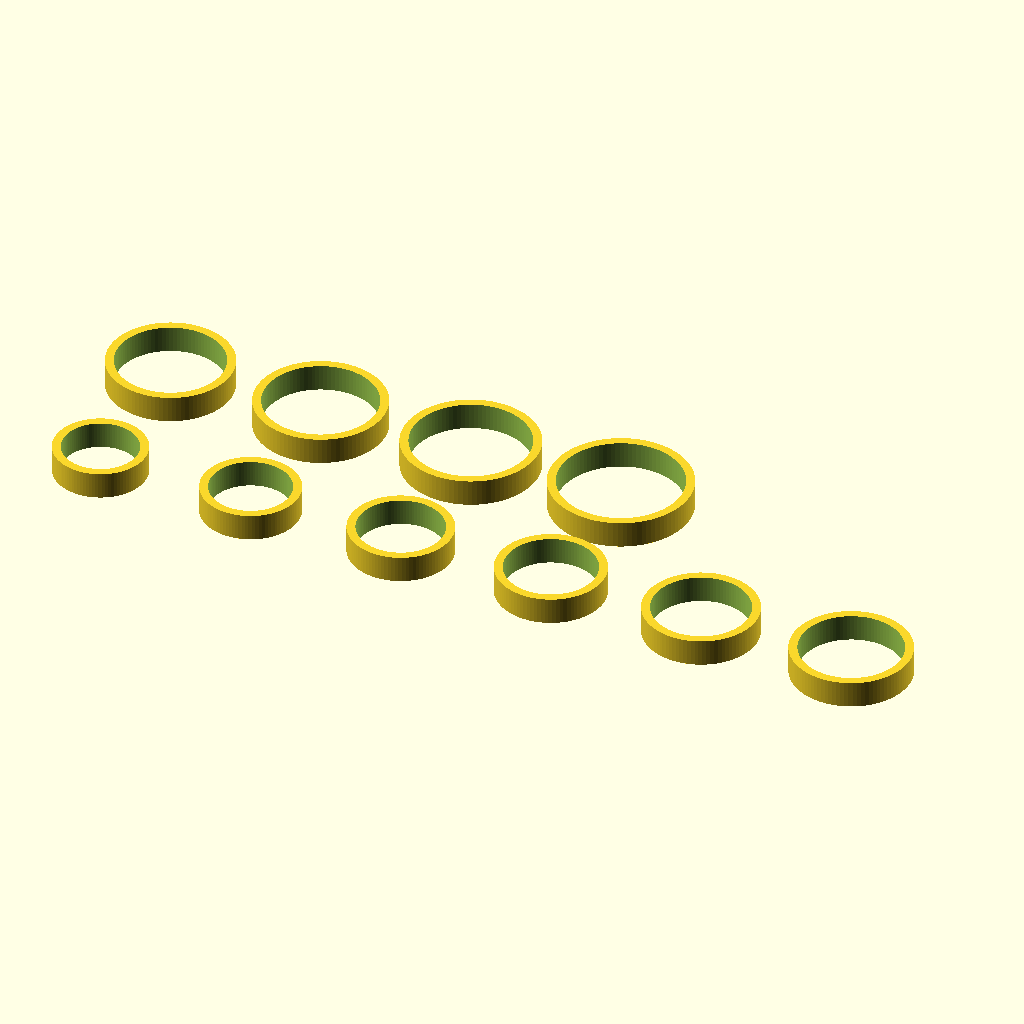
Cell 1: rendered with the file's own defaults.
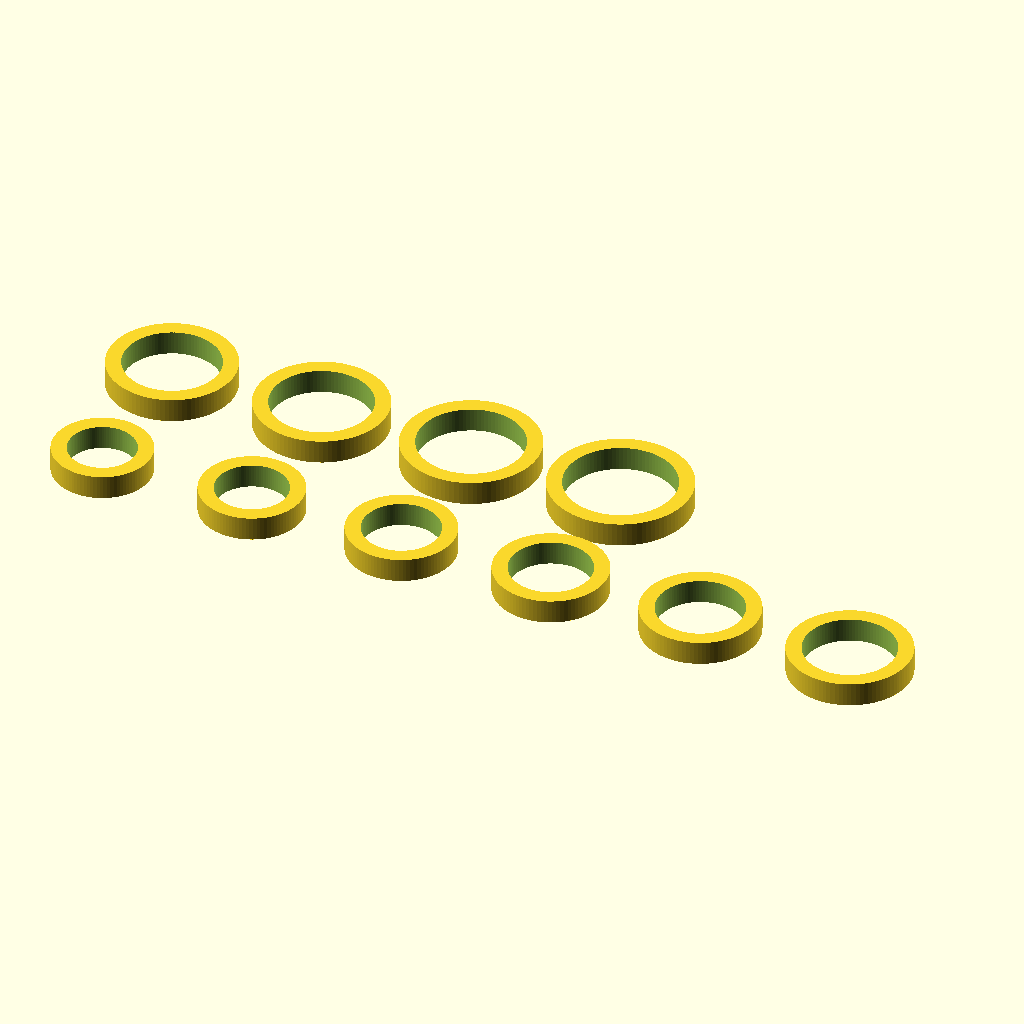
Cell 2: the same model with band_thickness = 3.2.
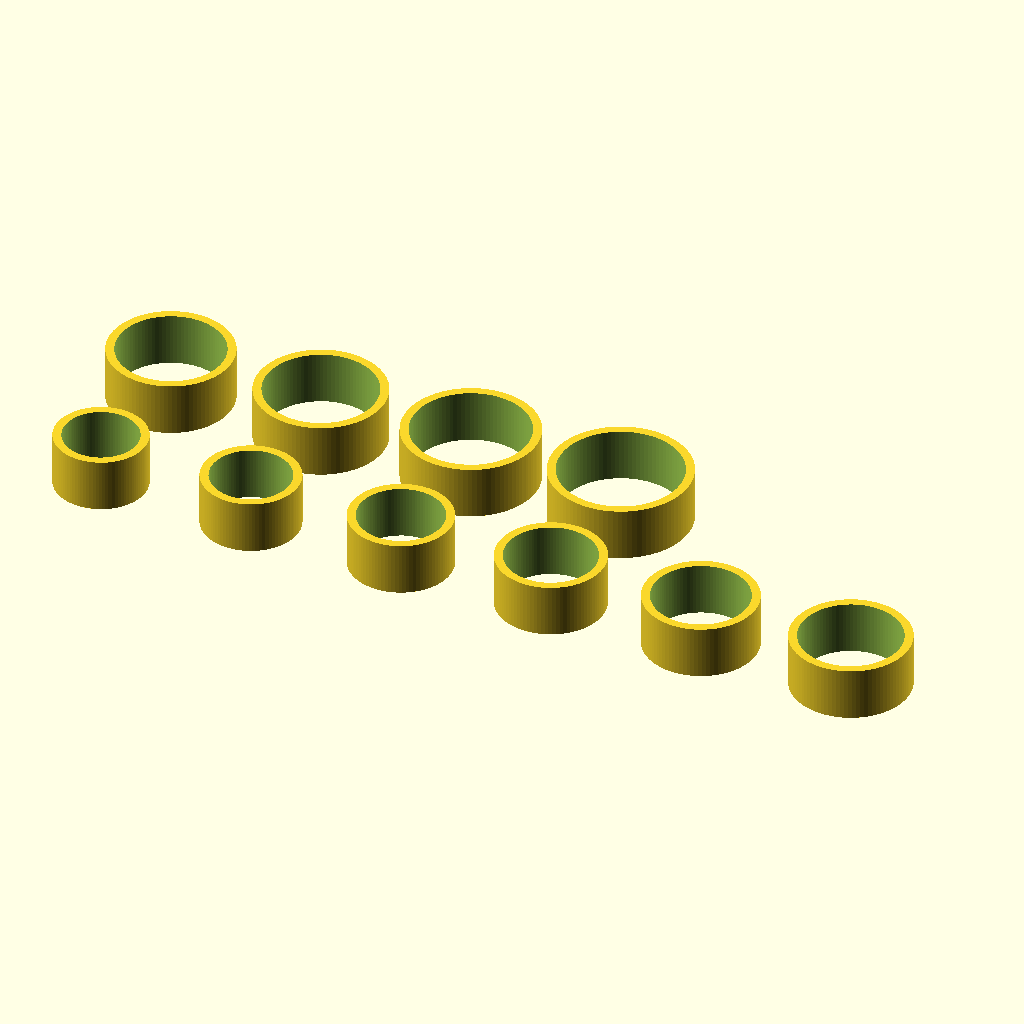
Cell 3: the same model with band_height = 10.
The same orthographic view direction (rotation 55°, 0°, 25°; colour scheme Cornfield) for every cell, with the view re-fitted per cell, so scale and position can differ between cells.
Source of the model, projects/published_or_archived/ring_size_measuring/ring_size_measuring.scad:
// Copyright (C) 2026 VeryOS - Licensed under MIT. 

// Ring size measuring rings: each ring has a small tag stamped with
// its inner diameter in mm. Diameters come from the standard ring
// size table — each value corresponds to an integer EU/Germany size.

// --- Sizes (inner diameter in mm) ---
// diameters = [
//     14.0, 14.3, 14.6, 15.0, 15.3, 15.6, 15.9, 16.2, 16.6, 16.9,
//     17.2, 17.5, 17.8, 18.1, 18.5, 18.8, 19.1, 19.4, 19.7, 20.1,
//     20.4, 20.7, 21.0, 21.3, 21.6, 22.0, 22.3
// ];

diameters = [
    14,15,16,17,18,19,20,21,22,23
];

// --- Geometry ---
band_thickness = 1.6;   // radial wall thickness of the ring
band_height    = 5.0;   // axial height of the ring

// --- Text engraved on the ring's outer wall ---
text_size      = 3.0;
text_depth     = 0.6;   // engraving depth into the band wall
text_thicken   = 0.05;   // offset() to widen strokes so the slicer cuts them cleanly
text_font      = "Liberation Sans:style=Bold";

// --- Print layout ---
grid_cols    = 6;
grid_spacing = 3;

$fn = 96;

// Format a diameter: "14" for whole mm, "14.3" for fractional mm.
function fmt1(x) =
    let (i = floor(x), f = round((x - i) * 10))
    f == 0 ? str(i) : str(i, ".", f);

module sized_ring(id) {
    od     = id + 2 * band_thickness;
    band_r = od / 2;

    difference() {
        // Band
        difference() {
            cylinder(h = band_height, d = od);
            translate([0, 0, -0.1])
                cylinder(h = band_height + 0.2, d = id);
        }
        // Engraved size on the outer wall (+Y side).
        // mirror([1,0,0]) cancels the apparent mirroring you'd otherwise
        // see when looking at the engraved face from outside.
        translate([0, band_r + 0.01, band_height / 2])
            rotate([90, 0, 0])
                linear_extrude(text_depth + 0.02)
                    mirror([1, 0, 0])
                        offset(delta = text_thicken)
                            text(fmt1(id),
                                 size   = text_size,
                                 halign = "center",
                                 valign = "center",
                                 font   = text_font);
    }
}

module ring_grid() {
    od_max = diameters[len(diameters) - 1] + 2 * band_thickness;
    cell   = od_max + grid_spacing;
    for (i = [0 : len(diameters) - 1]) {
        col = i % grid_cols;
        row = floor(i / grid_cols);
        translate([col * cell, row * cell, 0])
            sized_ring(diameters[i]);
    }
}

ring_grid();
Parameter table extracted from the source (name, type, default, range or options):
band_thickness: number, default 1.6
band_height: number, default 5
text_size: number, default 3
text_depth: number, default 0.6
text_thicken: number, default 0.05
text_font: string, default "Liberation Sans:style=Bold"
grid_cols: number, default 6
grid_spacing: number, default 3
